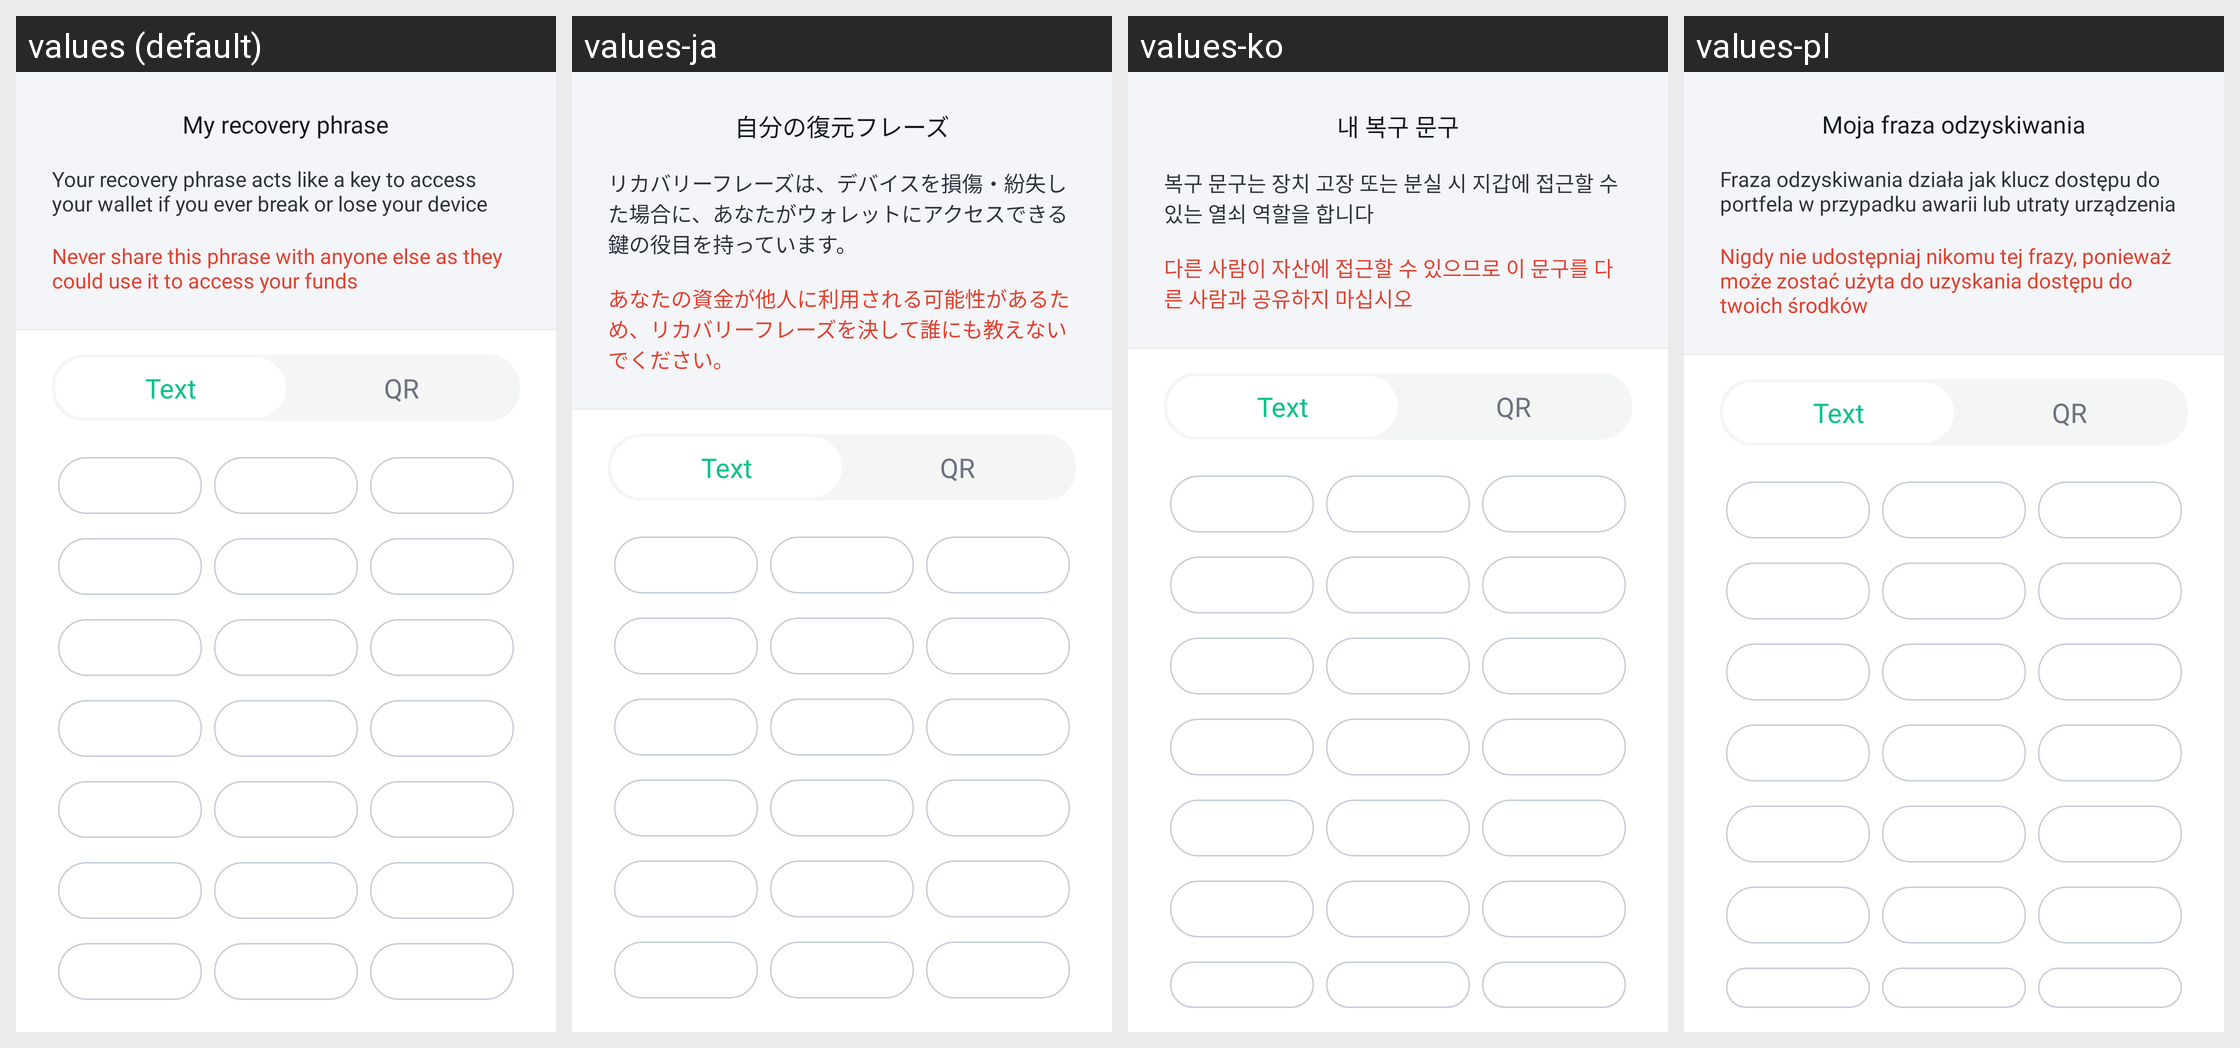

The same Android screen rendered under several of its app's locales, left to right. List the strings drawn on it with the default value and each locale's translation.
Android screen res/layout/fragment_screen_walletdetails_recoveryphrase.xml rendered under 4 locales, left to right: values (default), values-ja, values-ko, values-pl. Device: Nexus 5 (rendered at 1080×1920; each locale shown at half size, 540×960, under a caption strip naming it); theme Theme.MaterialComponents.DayNight.NoActionBar.
Other locales in the repository, not shown: values-af, values-am, values-ar, values-as, values-az, values-be, values-bg, values-bn, values-bs, values-ca, values-cs, values-da, values-de, values-el, values-en-rGB, values-en-rIN, values-es, values-es-rUS, values-et, values-eu, values-fa, values-fi, values-fr, values-fr-rCA, values-gl, values-gu, values-hi, values-hr, values-hu, values-hy, values-id, values-in, values-is, values-it, values-iw, values-ka, values-kk, values-km, values-kn, values-ky, values-lo, values-lt, values-lv, values-mk, values-ml, values-mn, values-mr, values-ms, values-my, values-nb, values-ne, values-nl, values-or, values-pa, values-pt, values-pt-rBR, values-pt-rPT, values-ro, values-ru, values-si, values-sk, values-sl, values-sq, values-sr, values-sv, values-sw, values-ta, values-te, values-th, values-tl, values-tr, values-uk, values-ur, values-uz, values-vi, values-zh, values-zh-rCN, values-zh-rHK, values-zh-rTW, values-zu.
Strings drawn on this screen, with the default value and each locale's value (text and hints the layout hard-codes, and strings that could not be matched under every locale, appear in the picture but are not listed):

settings_recovery_phrase
  values: My recovery phrase
  values-ja: 自分の復元フレーズ
  values-ko: 내 복구 문구
  values-pl: Moja fraza odzyskiwania

settings_recovery_phrase_description
  values: Your recovery phrase acts like a key to access your wallet if you ever break or lose your device
  values-ja: リカバリーフレーズは、デバイスを損傷・紛失した場合に、あなたがウォレットにアクセスできる鍵の役目を持っています。
  values-ko: 복구 문구는 장치 고장 또는 분실 시 지갑에 접근할 수 있는 열쇠 역할을 합니다
  values-pl: Fraza odzyskiwania działa jak klucz dostępu do portfela w przypadku awarii lub utraty urządzenia

settings_recovery_phrase_warning
  values: Never share this phrase with anyone else as they could use it to access your funds
  values-ja: あなたの資金が他人に利用される可能性があるため、リカバリーフレーズを決して誰にも教えないでください。
  values-ko: 다른 사람이 자산에 접근할 수 있으므로 이 문구를 다른 사람과 공유하지 마십시오
  values-pl: Nigdy nie udostępniaj nikomu tej frazy, ponieważ może zostać użyta do uzyskania dostępu do twoich środków

settings_recovery_selector_text
  values: Text
  values-ja: Text  [not translated; the default value is used]
  values-ko: Text  [not translated; the default value is used]
  values-pl: Text  [not translated; the default value is used]

settings_recovery_selector_qr
  values: QR
  values-ja: QR  [not translated; the default value is used]
  values-ko: QR  [not translated; the default value is used]
  values-pl: QR  [not translated; the default value is used]
